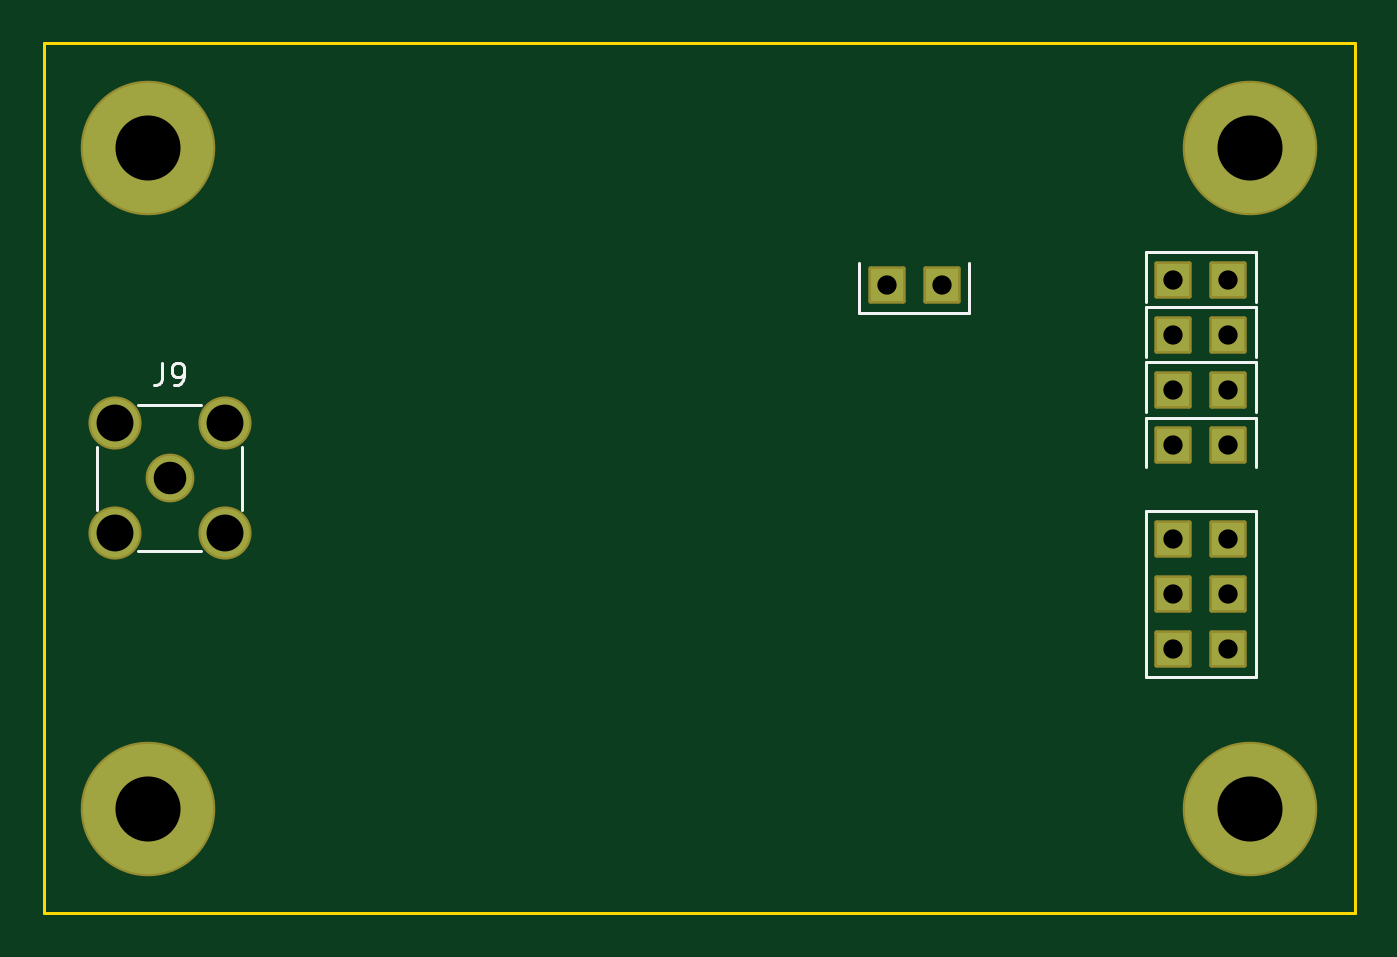
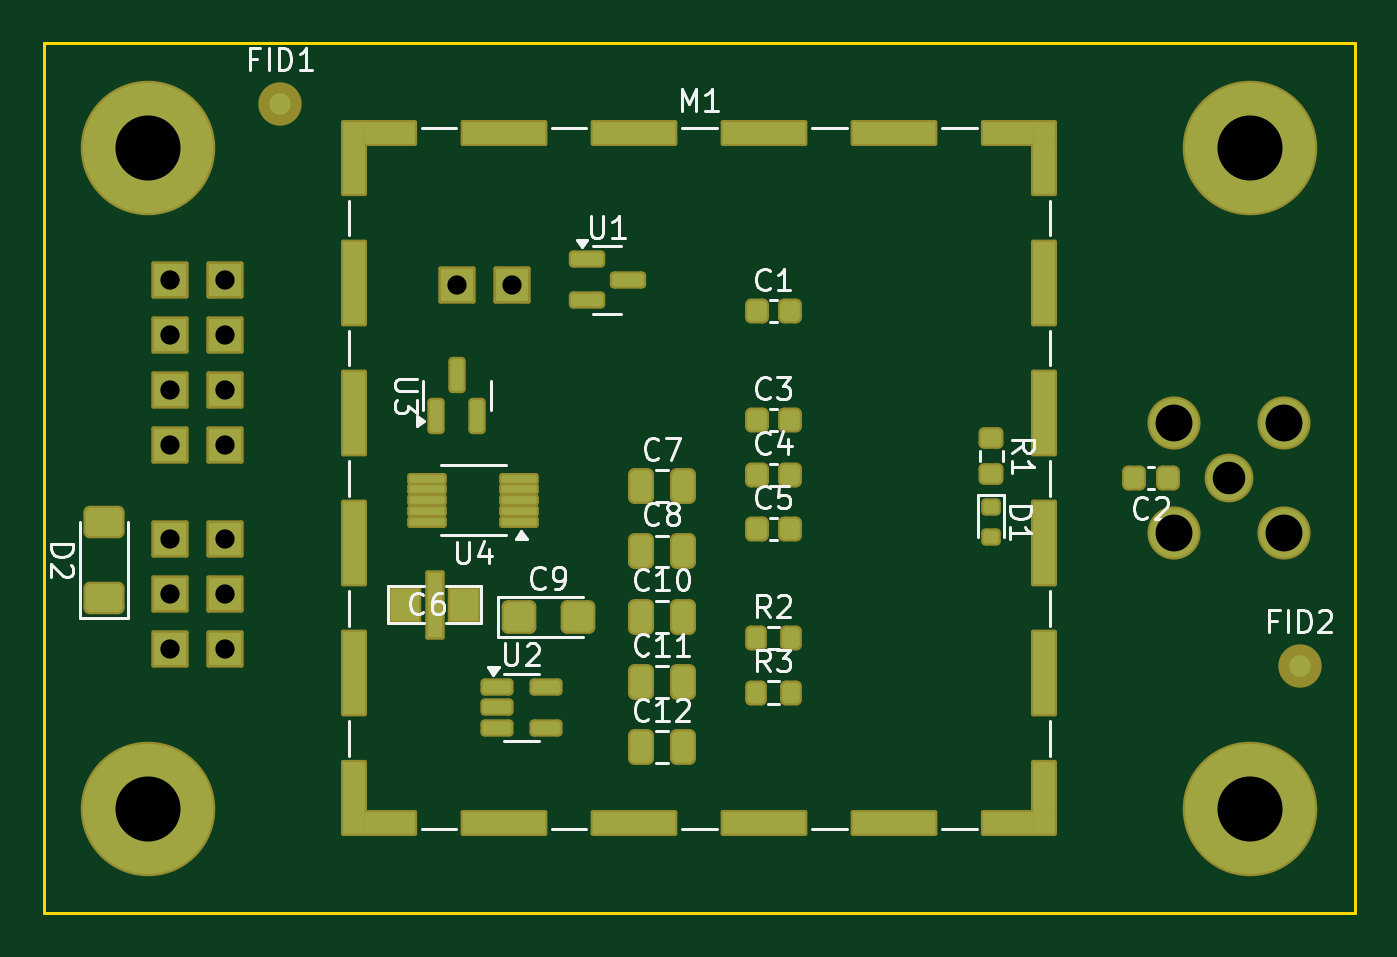
Circuit board: 13 layer files. Board 60.5 x 40.1 mm.
- bottom_copper: EFMADC01A-B_Cu.gbr (9286 bytes)
- bottom_mask: EFMADC01A-B_Mask.gbr (6665 bytes)
- paste: EFMADC01A-B_Paste.gbr (4937 bytes)
- bottom_silk: EFMADC01A-B_Silkscreen.gbr (31435 bytes)
- outline: EFMADC01A-Edge_Cuts.gbr (595 bytes)
- top_copper: EFMADC01A-F_Cu.gbr (1918 bytes)
- top_mask: EFMADC01A-F_Mask.gbr (2077 bytes)
- paste: EFMADC01A-F_Paste.gbr (455 bytes)
- top_silk: EFMADC01A-F_Silkscreen.gbr (2842 bytes)
- inner_copper: EFMADC01A-In1_Cu.gbr (1746 bytes)
- inner_copper: EFMADC01A-In2_Cu.gbr (1746 bytes)
- drill: EFMADC01A-NPTH_drill.drl (291 bytes)
- drill: EFMADC01A-PTH_drill.drl (850 bytes)

=== bottom_copper: EFMADC01A-B_Cu.gbr (9286 bytes, source omitted) ===
=== bottom_mask: EFMADC01A-B_Mask.gbr (6665 bytes, source omitted) ===
=== paste: EFMADC01A-B_Paste.gbr ===
%TF.GenerationSoftware,KiCad,Pcbnew,8.0.8+1*%
%TF.CreationDate,2025-02-17T00:17:54+00:00*%
%TF.ProjectId,EFMADC01,45464d41-4443-4303-912e-6b696361645f,rev?*%
%TF.SameCoordinates,Original*%
%TF.FileFunction,Paste,Bot*%
%TF.FilePolarity,Positive*%
%FSLAX46Y46*%
G04 Gerber Fmt 4.6, Leading zero omitted, Abs format (unit mm)*
G04 Created by KiCad (PCBNEW 8.0.8+1) date 2025-02-17 00:17:54*
%MOMM*%
%LPD*%
G01*
G04 APERTURE LIST*
G04 Aperture macros list*
%AMRoundRect*
0 Rectangle with rounded corners*
0 $1 Rounding radius*
0 $2 $3 $4 $5 $6 $7 $8 $9 X,Y pos of 4 corners*
0 Add a 4 corners polygon primitive as box body*
4,1,4,$2,$3,$4,$5,$6,$7,$8,$9,$2,$3,0*
0 Add four circle primitives for the rounded corners*
1,1,$1+$1,$2,$3*
1,1,$1+$1,$4,$5*
1,1,$1+$1,$6,$7*
1,1,$1+$1,$8,$9*
0 Add four rect primitives between the rounded corners*
20,1,$1+$1,$2,$3,$4,$5,0*
20,1,$1+$1,$4,$5,$6,$7,0*
20,1,$1+$1,$6,$7,$8,$9,0*
20,1,$1+$1,$8,$9,$2,$3,0*%
G04 Aperture macros list end*
%ADD10R,1.300000X1.500000*%
%ADD11R,0.700000X3.000000*%
%ADD12RoundRect,0.250000X0.250000X0.475000X-0.250000X0.475000X-0.250000X-0.475000X0.250000X-0.475000X0*%
%ADD13RoundRect,0.250000X0.600000X-0.400000X0.600000X0.400000X-0.600000X0.400000X-0.600000X-0.400000X0*%
%ADD14RoundRect,0.150000X0.150000X-0.587500X0.150000X0.587500X-0.150000X0.587500X-0.150000X-0.587500X0*%
%ADD15RoundRect,0.250000X0.450000X0.425000X-0.450000X0.425000X-0.450000X-0.425000X0.450000X-0.425000X0*%
%ADD16RoundRect,0.225000X0.225000X0.250000X-0.225000X0.250000X-0.225000X-0.250000X0.225000X-0.250000X0*%
%ADD17R,1.000000X1.000000*%
%ADD18R,1.000000X2.300000*%
%ADD19R,1.000000X3.800000*%
%ADD20R,2.300000X1.000000*%
%ADD21R,3.800000X1.000000*%
%ADD22RoundRect,0.225000X-0.225000X-0.250000X0.225000X-0.250000X0.225000X0.250000X-0.225000X0.250000X0*%
%ADD23RoundRect,0.200000X0.200000X0.275000X-0.200000X0.275000X-0.200000X-0.275000X0.200000X-0.275000X0*%
%ADD24RoundRect,0.200000X-0.275000X0.200000X-0.275000X-0.200000X0.275000X-0.200000X0.275000X0.200000X0*%
%ADD25RoundRect,0.087500X-0.725000X-0.087500X0.725000X-0.087500X0.725000X0.087500X-0.725000X0.087500X0*%
%ADD26RoundRect,0.150000X0.200000X-0.150000X0.200000X0.150000X-0.200000X0.150000X-0.200000X-0.150000X0*%
%ADD27RoundRect,0.150000X0.512500X0.150000X-0.512500X0.150000X-0.512500X-0.150000X0.512500X-0.150000X0*%
%ADD28RoundRect,0.150000X0.587500X0.150000X-0.587500X0.150000X-0.587500X-0.150000X0.587500X-0.150000X0*%
G04 APERTURE END LIST*
D10*
%TO.C,C6*%
X46402000Y19558000D03*
D11*
X47752000Y19558000D03*
D10*
X49102000Y19558000D03*
%TD*%
D12*
%TO.C,C7*%
X38228400Y25030400D03*
X36328400Y25030400D03*
%TD*%
D13*
%TO.C,D2*%
X62992000Y19868000D03*
X62992000Y23368000D03*
%TD*%
D14*
%TO.C,U3*%
X47686000Y28272500D03*
X45786000Y28272500D03*
X46736000Y30147501D03*
%TD*%
D15*
%TO.C,C9*%
X43863400Y19000400D03*
X41163400Y19000400D03*
%TD*%
D16*
%TO.C,C5*%
X32913000Y23049400D03*
X31363000Y23049400D03*
%TD*%
D17*
%TO.C,M1*%
X51460000Y9500000D03*
D18*
X51460000Y11150000D03*
D19*
X51460000Y16400000D03*
X51460000Y22400000D03*
X51460000Y28400000D03*
X51460000Y34400000D03*
D18*
X51460000Y39650000D03*
D17*
X51460000Y41300000D03*
D20*
X49810000Y9500000D03*
X49810000Y41300000D03*
D21*
X44560000Y9500000D03*
X44560000Y41300000D03*
X38560000Y9500000D03*
X38560000Y41300000D03*
X32560000Y9500000D03*
X32560000Y41300000D03*
X26560000Y9500000D03*
X26560000Y41300000D03*
D20*
X21310000Y9500000D03*
X21310000Y41300000D03*
D17*
X19660000Y9500000D03*
D18*
X19660000Y11150000D03*
D19*
X19660000Y16400000D03*
X19660000Y22400000D03*
X19660000Y28400000D03*
X19660000Y34400000D03*
D18*
X19660000Y39650000D03*
D17*
X19660000Y41300000D03*
%TD*%
D12*
%TO.C,C12*%
X38228400Y12990400D03*
X36328400Y12990400D03*
%TD*%
D22*
%TO.C,C2*%
X13957000Y25400000D03*
X15507000Y25400000D03*
%TD*%
D12*
%TO.C,C10*%
X38228400Y19010400D03*
X36328400Y19010400D03*
%TD*%
D23*
%TO.C,R3*%
X32963000Y15519400D03*
X31313000Y15519400D03*
%TD*%
D16*
%TO.C,C3*%
X32913000Y28069400D03*
X31363000Y28069400D03*
%TD*%
D24*
%TO.C,R1*%
X22098000Y27241000D03*
X22098000Y25591000D03*
%TD*%
D25*
%TO.C,U4*%
X43861500Y23384000D03*
X43861500Y23884001D03*
X43861500Y24384000D03*
X43861500Y24883999D03*
X43861500Y25384000D03*
X48086500Y25384000D03*
X48086500Y24883999D03*
X48086500Y24384000D03*
X48086500Y23884001D03*
X48086500Y23384000D03*
%TD*%
D26*
%TO.C,D1*%
X22098000Y24068000D03*
X22098000Y22668000D03*
%TD*%
D23*
%TO.C,R2*%
X32963000Y18029400D03*
X31313000Y18029400D03*
%TD*%
D27*
%TO.C,U2*%
X44885900Y15785400D03*
X44885900Y14835400D03*
X44885900Y13885400D03*
X42610900Y13885400D03*
X42610900Y15785400D03*
%TD*%
D16*
%TO.C,C1*%
X32913000Y33089400D03*
X31363000Y33089400D03*
%TD*%
D12*
%TO.C,C8*%
X38228400Y22020400D03*
X36328400Y22020400D03*
%TD*%
D16*
%TO.C,C4*%
X32913000Y25559400D03*
X31363000Y25559400D03*
%TD*%
D28*
%TO.C,U1*%
X40737000Y35494000D03*
X40737000Y33594000D03*
X38862000Y34544000D03*
%TD*%
D12*
%TO.C,C11*%
X38228400Y16000400D03*
X36328400Y16000400D03*
%TD*%
M02*

=== bottom_silk: EFMADC01A-B_Silkscreen.gbr (31435 bytes, source omitted) ===
=== outline: EFMADC01A-Edge_Cuts.gbr ===
%TF.GenerationSoftware,KiCad,Pcbnew,8.0.8+1*%
%TF.CreationDate,2025-02-17T00:17:54+00:00*%
%TF.ProjectId,EFMADC01,45464d41-4443-4303-912e-6b696361645f,rev?*%
%TF.SameCoordinates,Original*%
%TF.FileFunction,Profile,NP*%
%FSLAX46Y46*%
G04 Gerber Fmt 4.6, Leading zero omitted, Abs format (unit mm)*
G04 Created by KiCad (PCBNEW 8.0.8+1) date 2025-02-17 00:17:54*
%MOMM*%
%LPD*%
G01*
G04 APERTURE LIST*
%TA.AperFunction,Profile*%
%ADD10C,0.150000*%
%TD*%
G04 APERTURE END LIST*
D10*
X5334000Y45466000D02*
X65786000Y45466000D01*
X65786000Y5334000D01*
X5334000Y5334000D01*
X5334000Y45466000D01*
M02*

=== top_copper: EFMADC01A-F_Cu.gbr ===
%TF.GenerationSoftware,KiCad,Pcbnew,8.0.8+1*%
%TF.CreationDate,2025-02-17T00:17:54+00:00*%
%TF.ProjectId,EFMADC01,45464d41-4443-4303-912e-6b696361645f,rev?*%
%TF.SameCoordinates,Original*%
%TF.FileFunction,Copper,L1,Top*%
%TF.FilePolarity,Positive*%
%FSLAX46Y46*%
G04 Gerber Fmt 4.6, Leading zero omitted, Abs format (unit mm)*
G04 Created by KiCad (PCBNEW 8.0.8+1) date 2025-02-17 00:17:54*
%MOMM*%
%LPD*%
G01*
G04 APERTURE LIST*
%TA.AperFunction,ComponentPad*%
%ADD10C,6.000000*%
%TD*%
%TA.AperFunction,ComponentPad*%
%ADD11R,1.524000X1.524000*%
%TD*%
%TA.AperFunction,ComponentPad*%
%ADD12C,2.050000*%
%TD*%
%TA.AperFunction,ComponentPad*%
%ADD13C,2.250000*%
%TD*%
G04 APERTURE END LIST*
D10*
%TO.P,M5,1*%
%TO.N,GND*%
X60960000Y10160000D03*
%TD*%
%TO.P,M4,1*%
%TO.N,GND*%
X10160000Y10160000D03*
%TD*%
%TO.P,M2,1*%
%TO.N,GND*%
X10160000Y40640000D03*
%TD*%
D11*
%TO.P,J6,1*%
%TO.N,Net-(U4-SDI)*%
X59944001Y34544000D03*
%TO.P,J6,2*%
X57403999Y34544000D03*
%TD*%
%TO.P,J5,1*%
%TO.N,Net-(U4-SDO)*%
X59944001Y32004000D03*
%TO.P,J5,2*%
X57403999Y32004000D03*
%TD*%
D10*
%TO.P,M3,1*%
%TO.N,GND*%
X60960000Y40640000D03*
%TD*%
D11*
%TO.P,J7,1*%
%TO.N,Net-(U4-CONV)*%
X59944001Y26924000D03*
%TO.P,J7,2*%
X57403999Y26924000D03*
%TD*%
%TO.P,J1,1*%
%TO.N,GND*%
X57404000Y22606000D03*
%TO.P,J1,2*%
X59944000Y22606000D03*
%TO.P,J1,3*%
%TO.N,Net-(D2-K)*%
X57404000Y20066000D03*
%TO.P,J1,4*%
X59944000Y20066000D03*
%TO.P,J1,5*%
%TO.N,GND*%
X57404000Y17526000D03*
%TO.P,J1,6*%
X59944000Y17526000D03*
%TD*%
%TO.P,J4,1*%
%TO.N,Net-(U4-SCK)*%
X59944001Y29464000D03*
%TO.P,J4,2*%
X57403999Y29464000D03*
%TD*%
D12*
%TO.P,J9,1,In*%
%TO.N,Net-(J9-In)*%
X11150600Y25400000D03*
D13*
%TO.P,J9,2,Ext*%
%TO.N,GND*%
X8610600Y27940000D03*
X8610600Y22860000D03*
X13690600Y27940000D03*
X13690600Y22860000D03*
%TD*%
D11*
%TO.P,J2,1*%
%TO.N,Net-(U4-V_{REF})*%
X44196000Y34290000D03*
%TO.P,J2,2*%
%TO.N,Net-(U3-Vout)*%
X46736000Y34290000D03*
%TD*%
M02*

=== top_mask: EFMADC01A-F_Mask.gbr (2077 bytes, source withheld) ===
=== paste: EFMADC01A-F_Paste.gbr ===
%TF.GenerationSoftware,KiCad,Pcbnew,8.0.8+1*%
%TF.CreationDate,2025-02-17T00:17:54+00:00*%
%TF.ProjectId,EFMADC01,45464d41-4443-4303-912e-6b696361645f,rev?*%
%TF.SameCoordinates,Original*%
%TF.FileFunction,Paste,Top*%
%TF.FilePolarity,Positive*%
%FSLAX46Y46*%
G04 Gerber Fmt 4.6, Leading zero omitted, Abs format (unit mm)*
G04 Created by KiCad (PCBNEW 8.0.8+1) date 2025-02-17 00:17:54*
%MOMM*%
%LPD*%
G01*
G04 APERTURE LIST*
G04 APERTURE END LIST*
M02*

=== top_silk: EFMADC01A-F_Silkscreen.gbr ===
%TF.GenerationSoftware,KiCad,Pcbnew,8.0.8+1*%
%TF.CreationDate,2025-02-17T00:17:54+00:00*%
%TF.ProjectId,EFMADC01,45464d41-4443-4303-912e-6b696361645f,rev?*%
%TF.SameCoordinates,Original*%
%TF.FileFunction,Legend,Top*%
%TF.FilePolarity,Positive*%
%FSLAX46Y46*%
G04 Gerber Fmt 4.6, Leading zero omitted, Abs format (unit mm)*
G04 Created by KiCad (PCBNEW 8.0.8+1) date 2025-02-17 00:17:54*
%MOMM*%
%LPD*%
G01*
G04 APERTURE LIST*
%ADD10C,0.150000*%
%ADD11C,0.120000*%
G04 APERTURE END LIST*
D10*
X10817266Y30695181D02*
X10817266Y29980896D01*
X10817266Y29980896D02*
X10769647Y29838039D01*
X10769647Y29838039D02*
X10674409Y29742800D01*
X10674409Y29742800D02*
X10531552Y29695181D01*
X10531552Y29695181D02*
X10436314Y29695181D01*
X11341076Y29695181D02*
X11531552Y29695181D01*
X11531552Y29695181D02*
X11626790Y29742800D01*
X11626790Y29742800D02*
X11674409Y29790420D01*
X11674409Y29790420D02*
X11769647Y29933277D01*
X11769647Y29933277D02*
X11817266Y30123753D01*
X11817266Y30123753D02*
X11817266Y30504705D01*
X11817266Y30504705D02*
X11769647Y30599943D01*
X11769647Y30599943D02*
X11722028Y30647562D01*
X11722028Y30647562D02*
X11626790Y30695181D01*
X11626790Y30695181D02*
X11436314Y30695181D01*
X11436314Y30695181D02*
X11341076Y30647562D01*
X11341076Y30647562D02*
X11293457Y30599943D01*
X11293457Y30599943D02*
X11245838Y30504705D01*
X11245838Y30504705D02*
X11245838Y30266610D01*
X11245838Y30266610D02*
X11293457Y30171372D01*
X11293457Y30171372D02*
X11341076Y30123753D01*
X11341076Y30123753D02*
X11436314Y30076134D01*
X11436314Y30076134D02*
X11626790Y30076134D01*
X11626790Y30076134D02*
X11722028Y30123753D01*
X11722028Y30123753D02*
X11769647Y30171372D01*
X11769647Y30171372D02*
X11817266Y30266610D01*
%TO.C,J6*%
X56134000Y35814000D02*
X61214000Y35814000D01*
X56134000Y33528000D02*
X56134000Y35814000D01*
X61214000Y35814000D02*
X61214000Y33528000D01*
%TO.C,J5*%
X56134000Y33274000D02*
X61214000Y33274000D01*
X56134000Y30988000D02*
X56134000Y33274000D01*
X61214000Y33274000D02*
X61214000Y30988000D01*
%TO.C,J7*%
X56134000Y28194000D02*
X61214000Y28194000D01*
X56134000Y25908000D02*
X56134000Y28194000D01*
X61214000Y28194000D02*
X61214000Y25908000D01*
%TO.C,J1*%
X56134000Y23876000D02*
X61214000Y23876000D01*
X56134000Y16256000D02*
X56134000Y23876000D01*
X61214000Y23876000D02*
X61214000Y16256000D01*
X61214000Y16256000D02*
X56134000Y16256000D01*
%TO.C,J4*%
X56134000Y30734000D02*
X61214000Y30734000D01*
X56134000Y28448000D02*
X56134000Y30734000D01*
X61214000Y30734000D02*
X61214000Y28448000D01*
D11*
%TO.C,J9*%
X7795600Y26850000D02*
X7795600Y23950000D01*
X9700600Y28755000D02*
X12600600Y28755000D01*
X9700600Y22045000D02*
X12600600Y22045000D01*
X14505600Y26850000D02*
X14505600Y23950000D01*
D10*
%TO.C,J2*%
X42926000Y33020000D02*
X42926000Y35306000D01*
X48006000Y35306000D02*
X48006000Y33020000D01*
X48006000Y33020000D02*
X42926000Y33020000D01*
%TD*%
M02*

=== inner_copper: EFMADC01A-In1_Cu.gbr ===
%TF.GenerationSoftware,KiCad,Pcbnew,8.0.8+1*%
%TF.CreationDate,2025-02-17T00:17:54+00:00*%
%TF.ProjectId,EFMADC01,45464d41-4443-4303-912e-6b696361645f,rev?*%
%TF.SameCoordinates,Original*%
%TF.FileFunction,Copper,L2,Inr*%
%TF.FilePolarity,Positive*%
%FSLAX46Y46*%
G04 Gerber Fmt 4.6, Leading zero omitted, Abs format (unit mm)*
G04 Created by KiCad (PCBNEW 8.0.8+1) date 2025-02-17 00:17:54*
%MOMM*%
%LPD*%
G01*
G04 APERTURE LIST*
%TA.AperFunction,ComponentPad*%
%ADD10C,6.000000*%
%TD*%
%TA.AperFunction,ComponentPad*%
%ADD11R,1.524000X1.524000*%
%TD*%
%TA.AperFunction,ComponentPad*%
%ADD12C,2.050000*%
%TD*%
%TA.AperFunction,ComponentPad*%
%ADD13C,2.250000*%
%TD*%
G04 APERTURE END LIST*
D10*
%TO.N,GND*%
%TO.C,M5*%
X60960000Y10160000D03*
%TD*%
%TO.N,GND*%
%TO.C,M4*%
X10160000Y10160000D03*
%TD*%
%TO.N,GND*%
%TO.C,M2*%
X10160000Y40640000D03*
%TD*%
D11*
%TO.N,Net-(U4-SDI)*%
%TO.C,J6*%
X59944001Y34544000D03*
X57403999Y34544000D03*
%TD*%
%TO.N,Net-(U4-SDO)*%
%TO.C,J5*%
X59944001Y32004000D03*
X57403999Y32004000D03*
%TD*%
D10*
%TO.N,GND*%
%TO.C,M3*%
X60960000Y40640000D03*
%TD*%
D11*
%TO.N,Net-(U4-CONV)*%
%TO.C,J7*%
X59944001Y26924000D03*
X57403999Y26924000D03*
%TD*%
%TO.N,GND*%
%TO.C,J1*%
X57404000Y22606000D03*
X59944000Y22606000D03*
%TO.N,Net-(D2-K)*%
X57404000Y20066000D03*
X59944000Y20066000D03*
%TO.N,GND*%
X57404000Y17526000D03*
X59944000Y17526000D03*
%TD*%
%TO.N,Net-(U4-SCK)*%
%TO.C,J4*%
X59944001Y29464000D03*
X57403999Y29464000D03*
%TD*%
D12*
%TO.N,Net-(J9-In)*%
%TO.C,J9*%
X11150600Y25400000D03*
D13*
%TO.N,GND*%
X8610600Y27940000D03*
X8610600Y22860000D03*
X13690600Y27940000D03*
X13690600Y22860000D03*
%TD*%
D11*
%TO.N,Net-(U4-V_{REF})*%
%TO.C,J2*%
X44196000Y34290000D03*
%TO.N,Net-(U3-Vout)*%
X46736000Y34290000D03*
%TD*%
M02*

=== inner_copper: EFMADC01A-In2_Cu.gbr ===
%TF.GenerationSoftware,KiCad,Pcbnew,8.0.8+1*%
%TF.CreationDate,2025-02-17T00:17:54+00:00*%
%TF.ProjectId,EFMADC01,45464d41-4443-4303-912e-6b696361645f,rev?*%
%TF.SameCoordinates,Original*%
%TF.FileFunction,Copper,L3,Inr*%
%TF.FilePolarity,Positive*%
%FSLAX46Y46*%
G04 Gerber Fmt 4.6, Leading zero omitted, Abs format (unit mm)*
G04 Created by KiCad (PCBNEW 8.0.8+1) date 2025-02-17 00:17:54*
%MOMM*%
%LPD*%
G01*
G04 APERTURE LIST*
%TA.AperFunction,ComponentPad*%
%ADD10C,6.000000*%
%TD*%
%TA.AperFunction,ComponentPad*%
%ADD11R,1.524000X1.524000*%
%TD*%
%TA.AperFunction,ComponentPad*%
%ADD12C,2.050000*%
%TD*%
%TA.AperFunction,ComponentPad*%
%ADD13C,2.250000*%
%TD*%
G04 APERTURE END LIST*
D10*
%TO.N,GND*%
%TO.C,M5*%
X60960000Y10160000D03*
%TD*%
%TO.N,GND*%
%TO.C,M4*%
X10160000Y10160000D03*
%TD*%
%TO.N,GND*%
%TO.C,M2*%
X10160000Y40640000D03*
%TD*%
D11*
%TO.N,Net-(U4-SDI)*%
%TO.C,J6*%
X59944001Y34544000D03*
X57403999Y34544000D03*
%TD*%
%TO.N,Net-(U4-SDO)*%
%TO.C,J5*%
X59944001Y32004000D03*
X57403999Y32004000D03*
%TD*%
D10*
%TO.N,GND*%
%TO.C,M3*%
X60960000Y40640000D03*
%TD*%
D11*
%TO.N,Net-(U4-CONV)*%
%TO.C,J7*%
X59944001Y26924000D03*
X57403999Y26924000D03*
%TD*%
%TO.N,GND*%
%TO.C,J1*%
X57404000Y22606000D03*
X59944000Y22606000D03*
%TO.N,Net-(D2-K)*%
X57404000Y20066000D03*
X59944000Y20066000D03*
%TO.N,GND*%
X57404000Y17526000D03*
X59944000Y17526000D03*
%TD*%
%TO.N,Net-(U4-SCK)*%
%TO.C,J4*%
X59944001Y29464000D03*
X57403999Y29464000D03*
%TD*%
D12*
%TO.N,Net-(J9-In)*%
%TO.C,J9*%
X11150600Y25400000D03*
D13*
%TO.N,GND*%
X8610600Y27940000D03*
X8610600Y22860000D03*
X13690600Y27940000D03*
X13690600Y22860000D03*
%TD*%
D11*
%TO.N,Net-(U4-V_{REF})*%
%TO.C,J2*%
X44196000Y34290000D03*
%TO.N,Net-(U3-Vout)*%
X46736000Y34290000D03*
%TD*%
M02*

=== drill: EFMADC01A-NPTH_drill.drl ===
M48
; DRILL file {KiCad 8.0.8+1} date 2025-02-17T00:17:54+0000
; FORMAT={3:3/ absolute / metric / suppress leading zeros}
; #@! TF.CreationDate,2025-02-17T00:17:54+00:00
; #@! TF.GenerationSoftware,Kicad,Pcbnew,8.0.8+1
; #@! TF.FileFunction,NonPlated,1,4,NPTH
FMAT,2
METRIC,TZ
%
G90
G05
M30

=== drill: EFMADC01A-PTH_drill.drl ===
M48
; DRILL file {KiCad 8.0.8+1} date 2025-02-17T00:17:54+0000
; FORMAT={3:3/ absolute / metric / suppress leading zeros}
; #@! TF.CreationDate,2025-02-17T00:17:54+00:00
; #@! TF.GenerationSoftware,Kicad,Pcbnew,8.0.8+1
; #@! TF.FileFunction,Plated,1,4,PTH
FMAT,2
METRIC,TZ
; #@! TA.AperFunction,Plated,PTH,ComponentDrill
T1C0.889
; #@! TA.AperFunction,Plated,PTH,ComponentDrill
T2C1.500
; #@! TA.AperFunction,Plated,PTH,ComponentDrill
T3C1.700
; #@! TA.AperFunction,Plated,PTH,ComponentDrill
T4C3.000
%
G90
G05
T1
X44196Y34290
X46736Y34290
X57404Y34544
X57404Y32004
X57404Y29464
X57404Y26924
X57404Y22606
X57404Y20066
X57404Y17526
X59944Y22606
X59944Y20066
X59944Y17526
X59944Y34544
X59944Y32004
X59944Y29464
X59944Y26924
T2
X11151Y25400
T3
X8611Y27940
X8611Y22860
X13691Y27940
X13691Y22860
T4
X10160Y40640
X10160Y10160
X60960Y40640
X60960Y10160
M30
